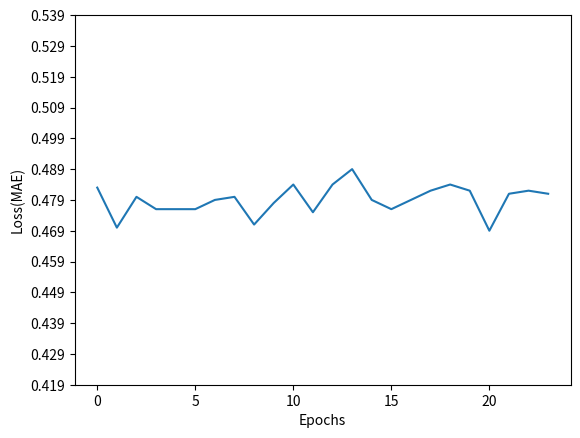

Source code (Python): (Note: this script raises an exception after producing the figure.)
import matplotlib.pyplot as plt
from datetime import datetime
import numpy as np
def losslines(results):

    plt.plot(results)

    plt.xlabel("Epochs")
    plt.ylabel("Loss(MAE)")
    plt.ylim(min(results) - 0.05, max(results) + 0.05)
    plt.yticks(np.arange(min(results) - 0.05, max(results) + 0.05, 0.01))
    plt.savefig(f'Results/graphs/TRANSFORMER_MAE.png')
    plt.show()


def inputsOutputsGT(img,gt,pred):

    print('bef img',img.shape)
    print('bef gt',gt.shape)
    img = img.cpu().detach().numpy().squeeze().transpose(1, 2, 0)
    gt = gt.cpu().detach().numpy().squeeze()

    # print('aft img',img.shape)
    # print('aft gt',gt.shape)

    plt.figure(figsize=(15, 5))

    plt.subplot(1,3,1)
    plt.imshow(img)
    plt.title('Input Image')

    plt.subplot(1,3,2)
    plt.imshow(gt, cmap='jet')
    plt.title('Ground Truth')

    plt.subplot(1,3,3)
    plt.imshow(abs(pred), cmap='jet')
    plt.title('Predicted Output')

    plt.tight_layout()
    plt.savefig(f'Results/{datetime.now().strftime("%m%d")} {datetime.now().strftime("%H%M%S")}.png')
    

if __name__ == '__main__':
    results_trans =     [0.483, 0.47, 0.48, 0.476, 0.476, 0.476, 0.479, 0.48, 0.471, 0.478, 0.484, 0.475, 0.484, 0.489, 0.479, 0.476, 0.479, 0.482, 0.484, 0.482, 0.469, 0.481, 0.482, 0.481]
    results_cnn = [0.305, 0.312, 0.31, 0.303, 0.307, 0.306, 0.311, 0.311, 0.313, 0.303, 0.305, 0.309, 0.301, 0.308, 0.307, 0.304, 0.305, 0.312, 0.306, 0.306, 0.311, 0.311, 0.304, 0.309]    
    losslines(results_trans)